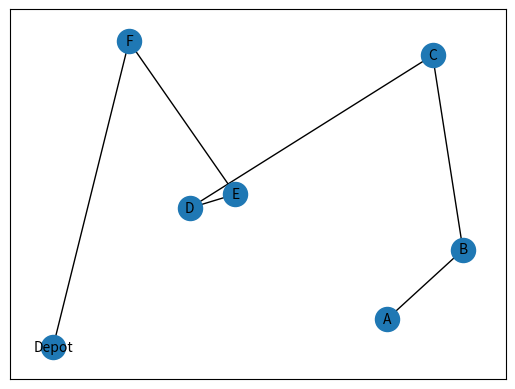

Source code (Python):
import matplotlib.pyplot as plt
import networkx as nx
import numpy as np
 
 
def plot_weighted_graph(node_list,pos):
    
    #Graph obj 
    #TODO : zufällig nodelist
    # kanten setzen
    # länge bestimmen 
    G = nx.Graph() 
    
    #random nodelist
    
    copy=node_list.copy()
    depot=copy[:1]
    copy=copy[1:]
    while True:
        leave=False
        np.random.shuffle(copy)
        copy.insert(len(copy),depot[0])
        for x in (0,len(node_list)-1):
            if copy[x]==node_list[x]:
                break
            if x<len(node_list)-1:
                node_list[x+1]=copy[x]
            if x==len(copy)-1:
                leave=True
        if leave:
            break

    print(node_list)
    print(copy)



    for node,node2 in zip(node_list,copy):
        G.add_node(node,pos=pos[node])
        G.add_edges_from([(node,node2)])

    #G.add_weighted_edges_from([('Depot','A',12),('Depot','B',13)])
    #elarge = [(d) for (u, v, d) in G.edges(data=True)]
    #print(elarge)
    nx.draw_networkx_nodes(G,pos)
    nx.draw_networkx_labels(G,pos,font_size=10, font_family="sans-serif")
    nx.draw_networkx_edges(G,pos)
    
    plt.draw()
    plt.show()
    #labels = {}
    # for node_name in node_list:
    #     labels[str(node_name)] =str(node_name)
    # nx.draw_networkx_labels(G,pos,labels,font_size=16)


node_list = ['Depot','A','B','C','D','E','F']
pos={'Depot':(0,0),'A':(220,20),'B':(270,70),'C':(250,210),'D':(90,100),'E':(120,110),'F':(50,220)}

plot_weighted_graph(node_list,pos)
